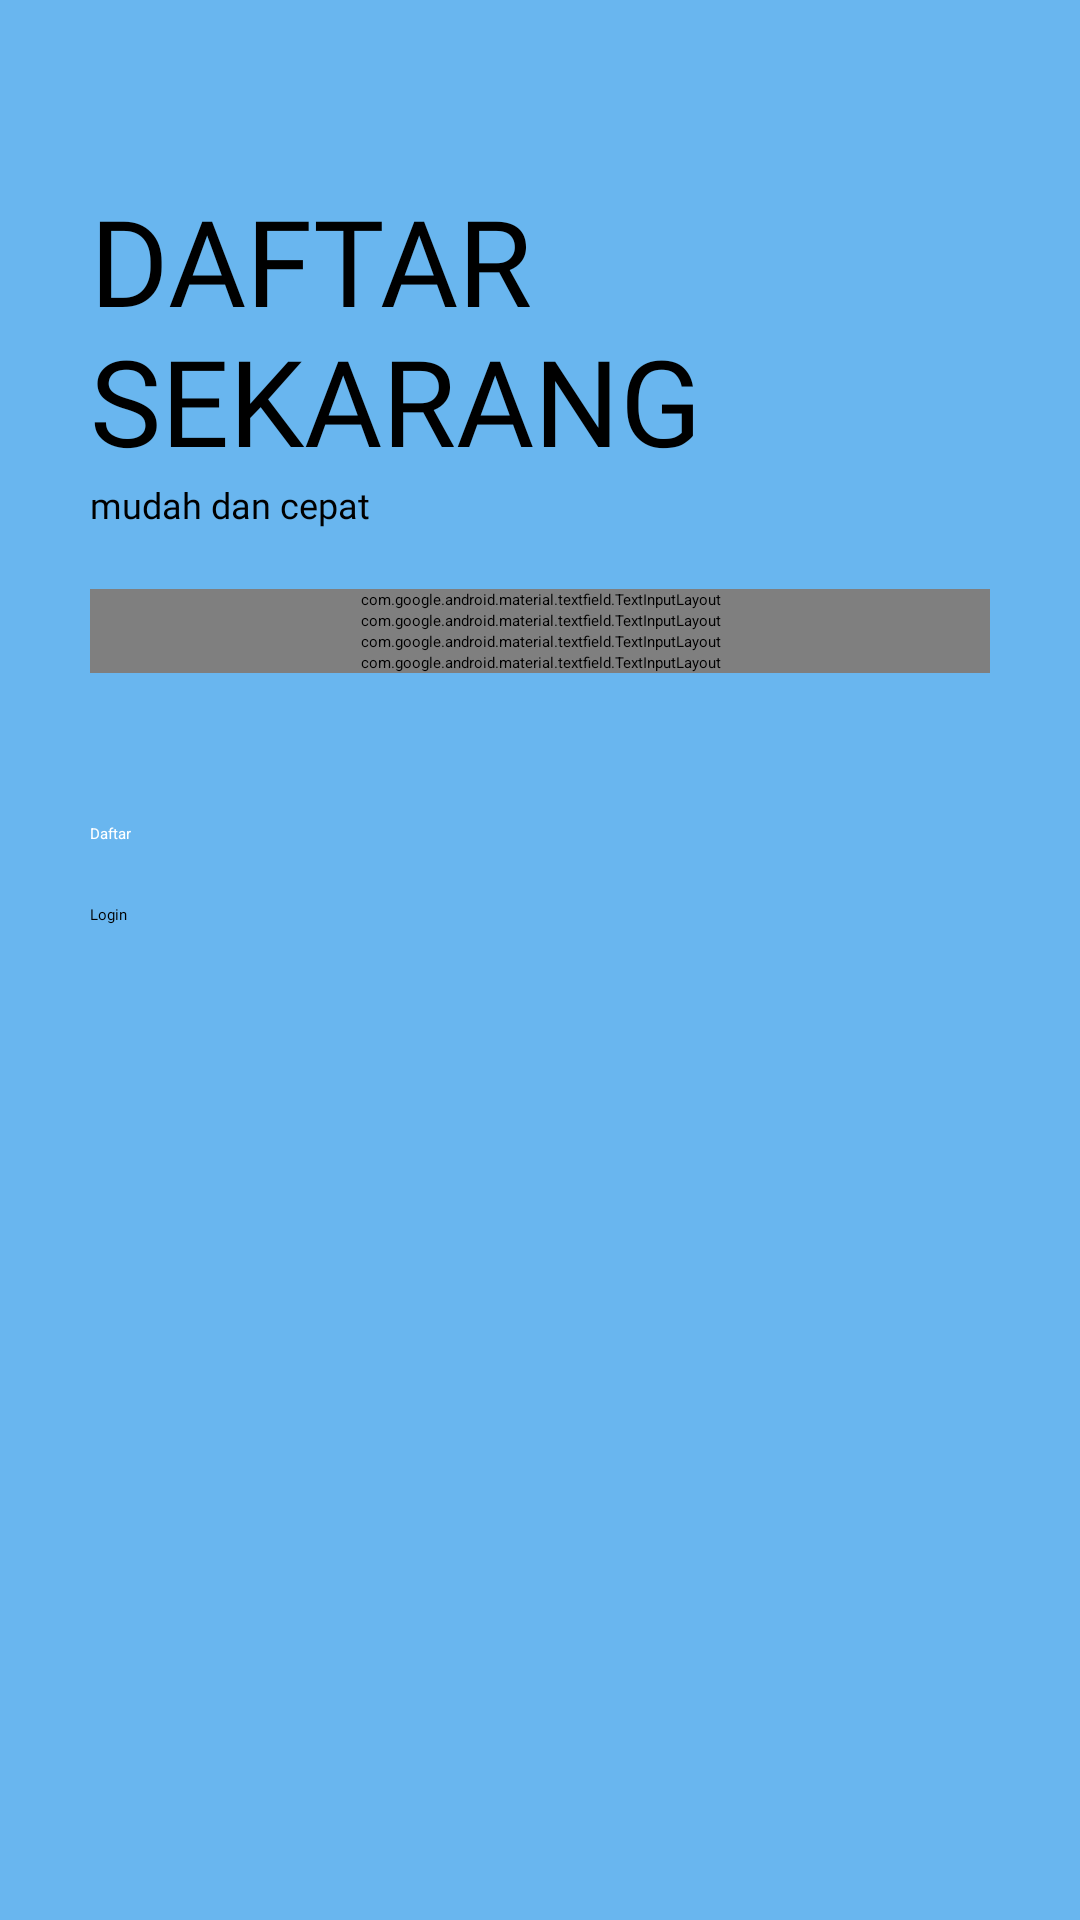

The Android layout XML behind this screen, and the referenced resources:
<!-- AndroidManifest.xml: application theme Theme.UAS_DPM_TI5A_TOURGUIDE -->
<!-- res/layout/activity_retailer_sign_up.xml -->
<?xml version="1.0" encoding="utf-8"?>
<ScrollView xmlns:android="http://schemas.android.com/apk/res/android"
    xmlns:app="http://schemas.android.com/apk/res-auto"
    xmlns:tools="http://schemas.android.com/tools"
    android:layout_width="match_parent"
    android:layout_height="match_parent"
    tools:context=".SignUp"
    android:transitionName="transition_signup"
    android:background="@color/primary"
    android:padding="30dp">
    
    <LinearLayout
        android:layout_width="match_parent"
        android:layout_height="wrap_content"
        android:orientation="vertical">

        <ImageView
            android:id="@+id/back_button"
            android:layout_width="wrap_content"
            android:layout_height="wrap_content"
            android:onClick="callRetailerScreens"
            android:transitionName="transition_retailer"
            android:padding="5dp"
            android:src="@drawable/general_back_icon" />

        <TextView
            android:layout_width="wrap_content"
            android:layout_height="wrap_content"
            android:layout_marginTop="20dp"
            android:fontFamily="@font/muli_black"
            android:text="DAFTAR SEKARANG"
            android:textAllCaps="true"
            android:textColor="@color/black"
            android:textSize="40sp"/>

        <TextView
            android:layout_width="wrap_content"
            android:layout_height="wrap_content"
            android:fontFamily="@font/muli"
            android:text="mudah dan cepat"
            android:textColor="@color/black"
            android:textSize="12sp"/>

        <LinearLayout
            android:layout_width="match_parent"
            android:layout_height="wrap_content"
            android:orientation="vertical"
            android:layout_marginTop="20dp">

            <com.google.android.material.textfield.TextInputLayout
                android:layout_width="match_parent"
                android:layout_height="wrap_content"
                android:hint="@string/enter_full_name"
                app:startIconDrawable="@drawable/field_full_name_icon"
                style="@style/Widget.MaterialComponents.TextInputLayout.OutlinedBox"
                app:startIconTint="@color/black"
                app:hintTextColor="@color/black"
                android:textColorHint="@color/black"
                app:endIconMode="clear_text"
                app:endIconTint="@color/black"
                app:boxStrokeWidthFocused="2dp"
                app:boxStrokeColor="@color/black">

                <com.google.android.material.textfield.TextInputEditText
                    android:layout_width="match_parent"
                    android:layout_height="match_parent"
                    android:fontFamily="@font/muli"
                    android:textColor="@color/black"
                    android:inputType="text"/>

            </com.google.android.material.textfield.TextInputLayout>

            <com.google.android.material.textfield.TextInputLayout
                android:layout_width="match_parent"
                android:layout_height="wrap_content"
                android:hint="@string/enter_username"
                app:startIconDrawable="@drawable/field_username_icon"
                style="@style/Widget.MaterialComponents.TextInputLayout.OutlinedBox"
                app:startIconTint="@color/black"
                app:hintTextColor="@color/black"
                android:textColorHint="@color/black"
                app:endIconMode="clear_text"
                app:endIconTint="@color/black"
                app:boxStrokeWidthFocused="2dp"
                app:boxStrokeColor="@color/black">

                <com.google.android.material.textfield.TextInputEditText
                    android:layout_width="match_parent"
                    android:layout_height="match_parent"
                    android:fontFamily="@font/muli"
                    android:textColor="@color/black"
                    android:inputType="text"/>

            </com.google.android.material.textfield.TextInputLayout>

            <com.google.android.material.textfield.TextInputLayout
                android:layout_width="match_parent"
                android:layout_height="wrap_content"
                android:hint="@string/enter_email"
                app:startIconDrawable="@drawable/field_email_icon"
                style="@style/Widget.MaterialComponents.TextInputLayout.OutlinedBox"
                app:startIconTint="@color/black"
                app:hintTextColor="@color/black"
                android:textColorHint="@color/black"
                app:endIconMode="clear_text"
                app:endIconTint="@color/black"
                app:boxStrokeWidthFocused="2dp"
                app:boxStrokeColor="@color/black">

                <com.google.android.material.textfield.TextInputEditText
                    android:layout_width="match_parent"
                    android:layout_height="match_parent"
                    android:fontFamily="@font/muli"
                    android:textColor="@color/black"
                    android:inputType="textEmailAddress"/>

            </com.google.android.material.textfield.TextInputLayout>

            <com.google.android.material.textfield.TextInputLayout
                android:layout_width="match_parent"
                android:layout_height="wrap_content"
                android:hint="@string/enter_password"
                app:startIconDrawable="@drawable/field_password_icon"
                style="@style/Widget.MaterialComponents.TextInputLayout.OutlinedBox"
                app:startIconTint="@color/black"
                app:hintTextColor="@color/black"
                android:textColorHint="@color/black"
                app:passwordToggleEnabled="true"
                app:passwordToggleTint="@color/black"
                app:endIconTint="@color/black"
                app:boxStrokeWidthFocused="2dp"
                app:boxStrokeColor="@color/black">

                <com.google.android.material.textfield.TextInputEditText
                    android:layout_width="match_parent"
                    android:layout_height="match_parent"
                    android:fontFamily="@font/muli"
                    android:textColor="@color/black"
                    android:inputType="textPassword"/>

            </com.google.android.material.textfield.TextInputLayout>





        </LinearLayout>

        <Button
            android:id="@+id/signup_button"
            android:layout_width="match_parent"
            android:layout_height="wrap_content"
            android:layout_marginTop="50dp"
            android:backgroundTint="@color/black"
            android:elevation="5dp"
            android:text="@string/sign_up"
            android:onClick="callLoginScreen"
            android:textColor="@color/white" />

        <Button
            android:id="@+id/login_button"
            android:layout_width="match_parent"
            android:layout_height="wrap_content"
            android:text="@string/login"
            android:layout_marginTop="20dp"
            android:onClick="callLoginScreen"
            android:transitionName="transition_login"
            android:backgroundTint="#00000000"
            android:textColor="@color/black"
            android:elevation="5dp"
            android:fontFamily="@font/muli"/>

    </LinearLayout>

</ScrollView>
<!-- resources referenced by this layout -->
<resources>
  <color name="black">#000</color>
  <color name="primary">#69B6EF</color>
  <color name="white">#fff</color>
  <string name="enter_email">Email</string>
  <string name="enter_full_name">Masukkan Nama Lengkap</string>
  <string name="enter_password">Masukkan Password</string>
  <string name="enter_username">Masukkan Username</string>
  <string name="login">Login</string>
  <string name="sign_up">Daftar</string>
  <style name="Theme.UAS_DPM_TI5A_TOURGUIDE" parent="Theme.MaterialComponents.DayNight.NoActionBar">
          
          <item name="colorPrimary">@color/primary</item>
          <item name="colorPrimaryDark">@color/primaryDark</item>
          <item name="colorOnPrimary">@color/white</item>
          
          <item name="colorOnSecondary">@color/black</item>
          
          <item name="android:statusBarColor" tools:targetApi="l">?attr/colorPrimaryVariant</item>
          
      </style>
  <color name="primaryDark">#FFa600</color>
</resources>
